Run: headless pygame with SDL's dummy video driver; simulated clock (each Clock.tick advances the game by its frame time, no real sleeping); random seed 0; keys injected as events and as key.get_pressed() state; no mouse input.
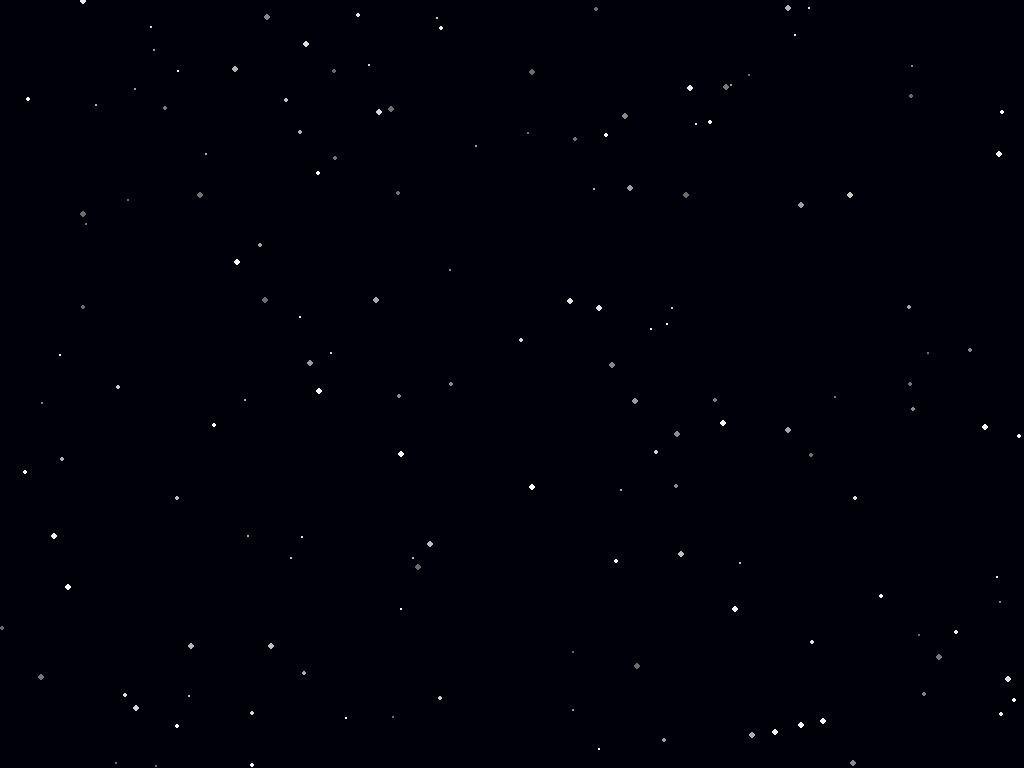
Frame 1 of 4 · flips 1–60 · no input
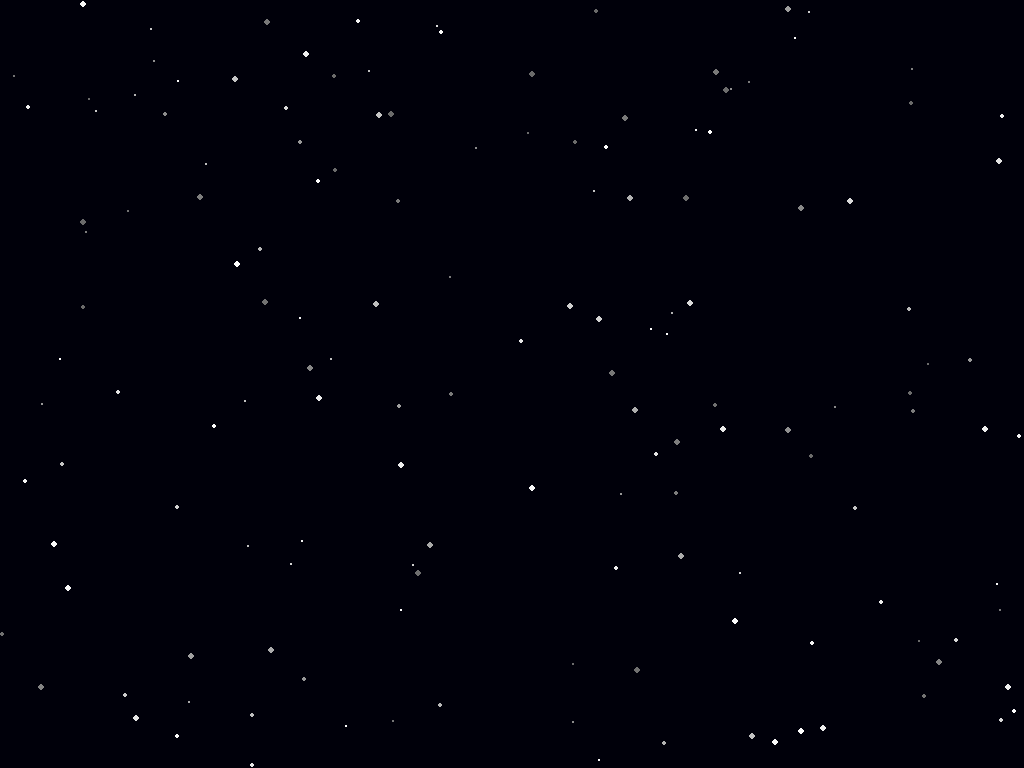
Frame 2 of 4 · flips 61–180 · tapped SPACE, RETURN · held RIGHT (→), D
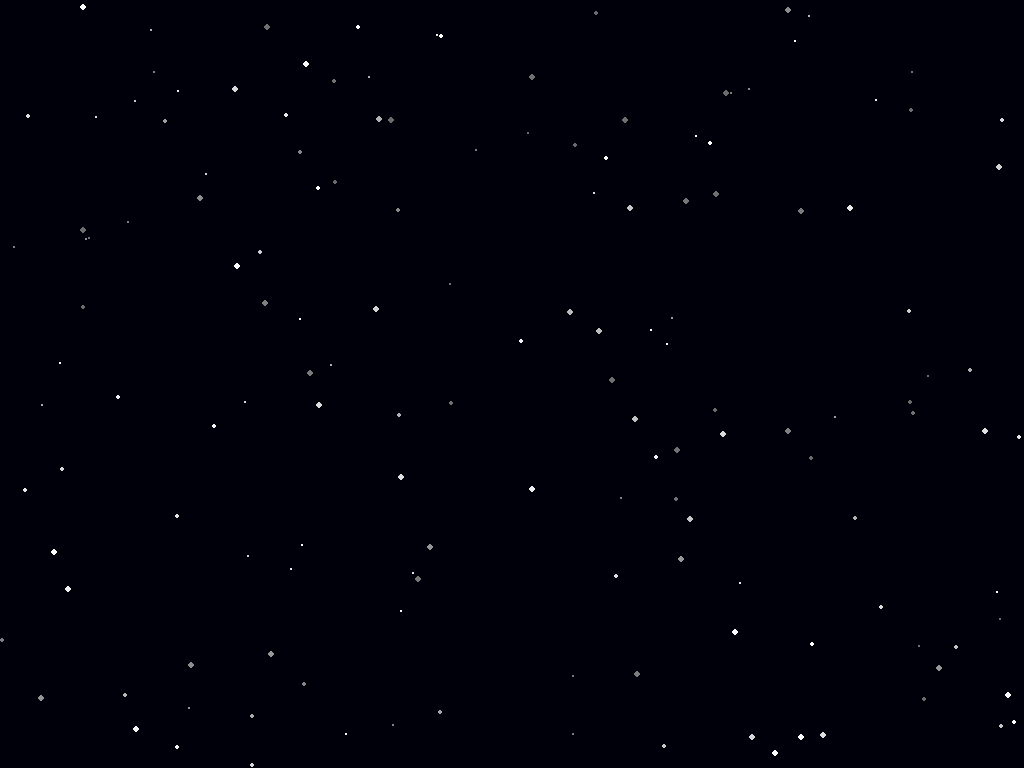
Frame 3 of 4 · flips 181–300 · held DOWN (↓), S
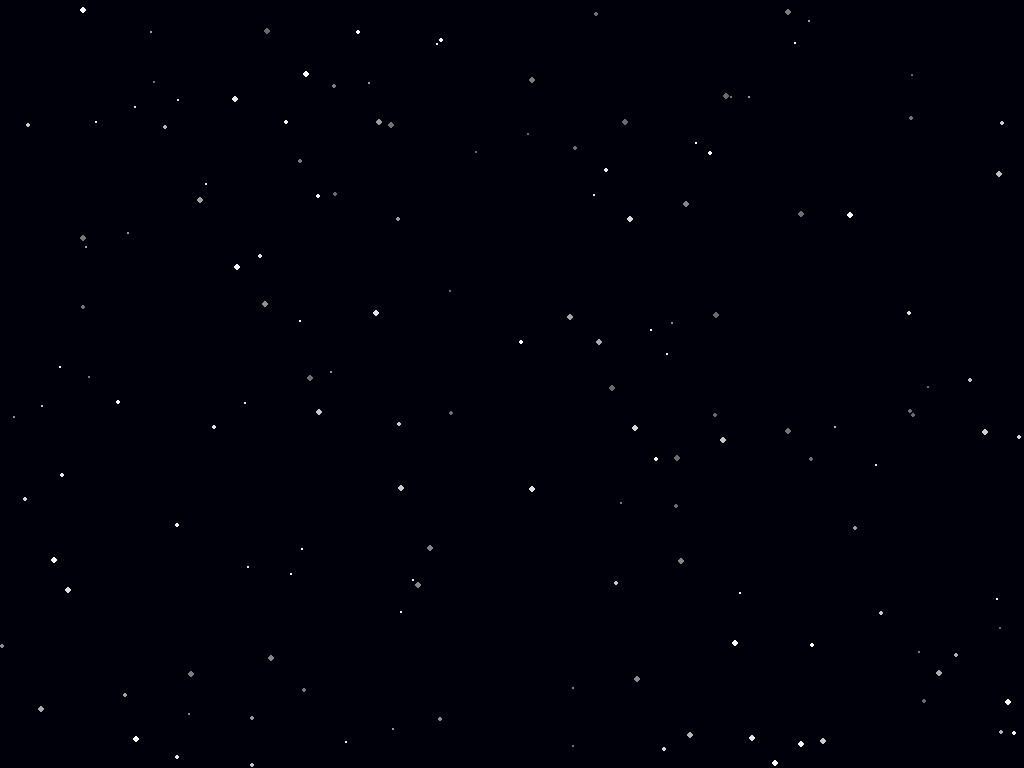
Frame 4 of 4 · flips 301–420 · held LEFT (←), A, UP (↑), W

The pygame program that drew these frames:

import pygame, sys, random, math

# Initialize pygame
pygame.init()

# Get screen info and set up window
info = pygame.display.Info()
width, height = info.current_w, info.current_h

screen = pygame.display.set_mode((width, height), pygame.RESIZABLE)
pygame.display.set_caption("Shining Star Animation")

clock = pygame.time.Clock()

# Star class to store position, speed, and twinkle behavior
class Star:
    def __init__(self):
        self.x = random.randint(0, width)
        self.y = random.randint(0, height)
        self.speed = random.uniform(0.0001, 0.1)  # Different speeds
        self.size = random.randint(1, 3)
        self.phase = random.uniform(0, math.pi * 2)  # Used for blinking
        self.brightness = random.randint(1, 255)

    def update(self):
        # Move star downward
        self.y += self.speed
        if self.y > height:
            self.y = 0
            self.x = random.randint(0, width)
            self.speed = random.uniform(1, 4)
        
        # Twinkle (blink) using sine wave
        self.phase += 0.05
        self.brightness = 180 + int(75 * math.sin(self.phase))
        self.brightness = max(0, min(255, self.brightness))

    def draw(self, surface):
        color = (self.brightness, self.brightness, self.brightness)
        pygame.draw.circle(surface, color, (int(self.x), int(self.y)), self.size)

# Create a list of stars
stars = [Star() for _ in range(150)]

# Main loop
while True:
    for event in pygame.event.get():
        if event.type == pygame.QUIT:
            pygame.quit()
            sys.exit()
        elif event.type == pygame.KEYDOWN and event.key == pygame.K_ESCAPE:
            pygame.quit()
            sys.exit()

    screen.fill((0, 0, 10))  # Slightly bluish night sky

    # Update and draw stars
    for star in stars:
        star.update()
        star.draw(screen)

    pygame.display.flip()
    clock.tick(60)
